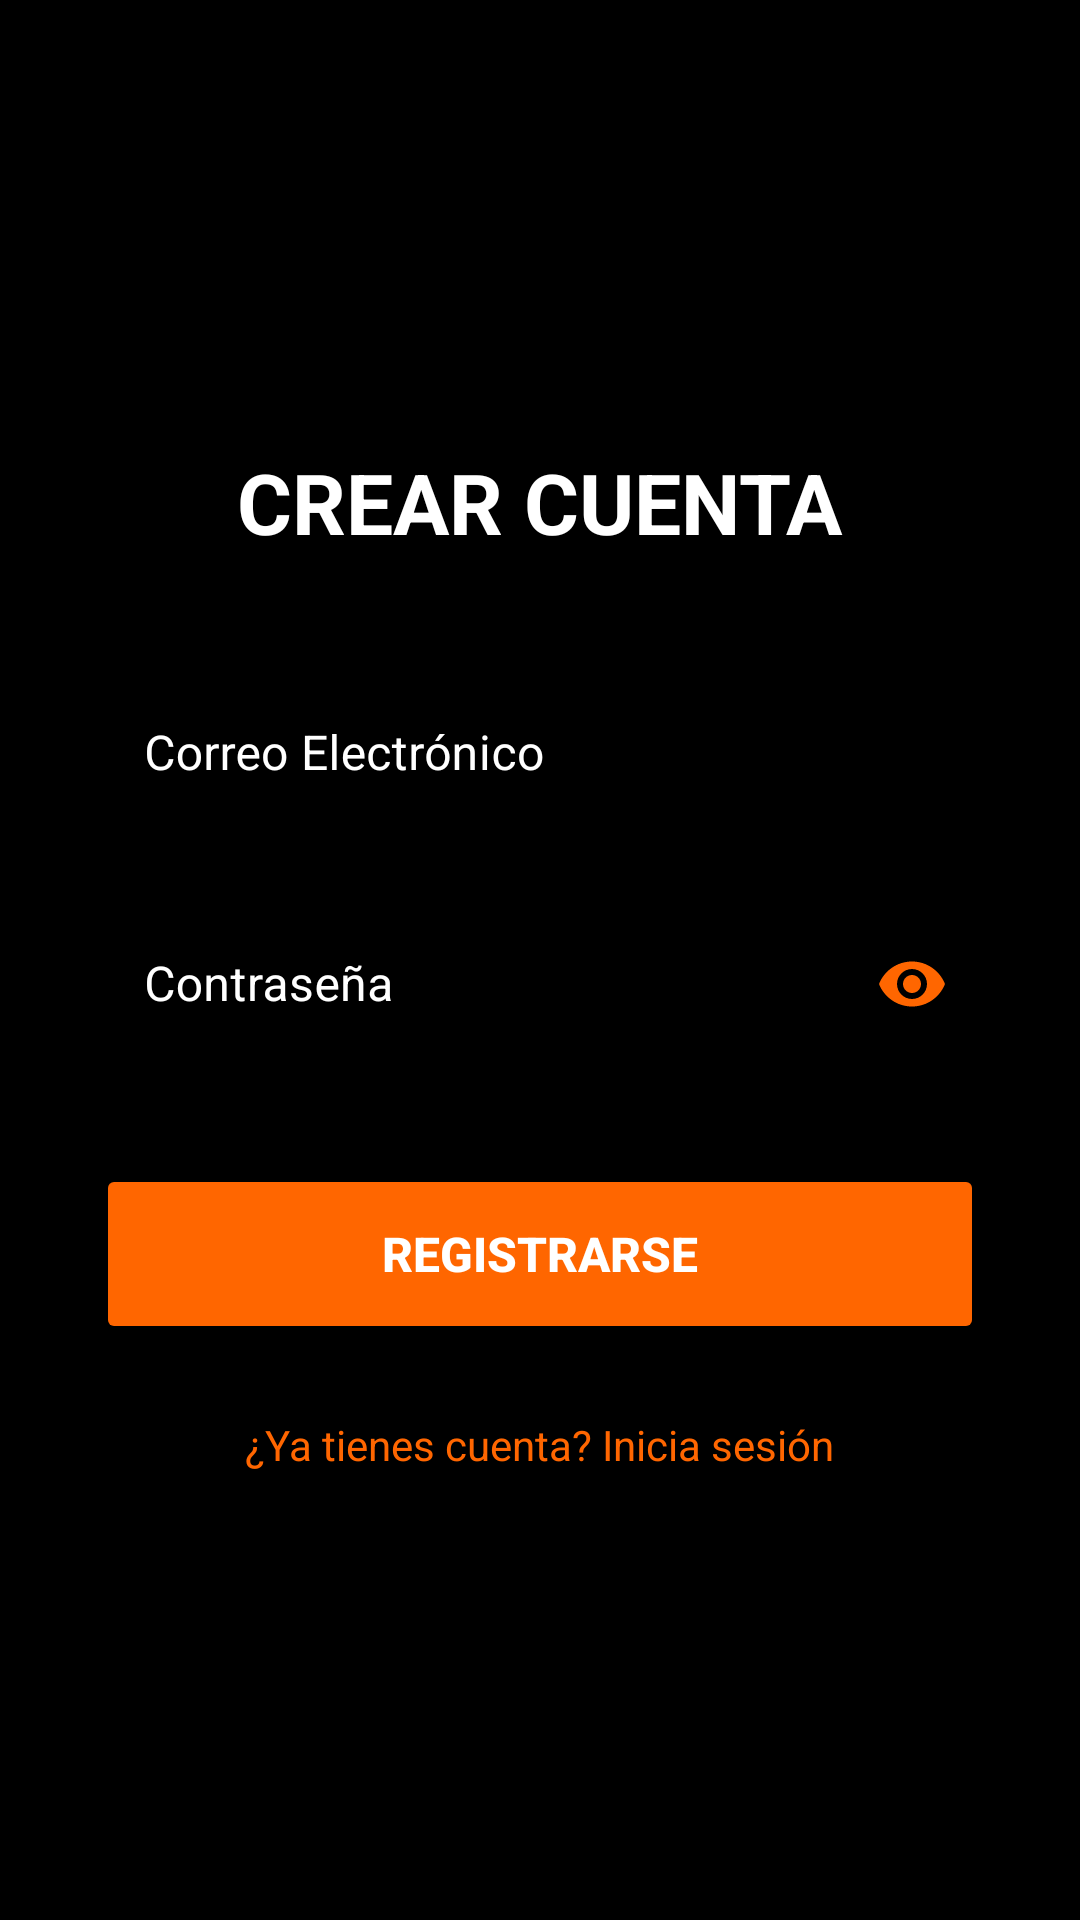

Layout XML and referenced resources for this Android screen:
<!-- AndroidManifest.xml: application theme Theme.AstraFItV1 -->
<!-- res/layout/activity_register.xml -->
<?xml version="1.0" encoding="utf-8"?>
<LinearLayout xmlns:android="http://schemas.android.com/apk/res/android"
    xmlns:app="http://schemas.android.com/apk/res-auto"
    android:layout_width="match_parent"
    android:layout_height="match_parent"
    android:background="@color/astra_black"
    android:gravity="center"
    android:orientation="vertical"
    android:padding="32dp">

    <TextView
        android:layout_width="wrap_content"
        android:layout_height="wrap_content"
        android:layout_marginBottom="32dp"
        android:text="CREAR CUENTA"
        android:textColor="@color/white"
        android:textSize="28sp"
        android:textStyle="bold" />

    <com.google.android.material.textfield.TextInputLayout
        android:layout_width="match_parent"
        android:layout_height="wrap_content"
        android:layout_marginBottom="16dp"
        android:hint="Correo Electrónico"
        android:textColorHint="@color/white"
        app:hintTextColor="@color/astra_orange"
        app:boxStrokeColor="@color/astra_orange"
        style="@style/Widget.MaterialComponents.TextInputLayout.OutlinedBox">

        <com.google.android.material.textfield.TextInputEditText
            android:id="@+id/et_reg_email"
            android:layout_width="match_parent"
            android:layout_height="wrap_content"
            android:textColor="@color/white"
            android:inputType="textEmailAddress" />
    </com.google.android.material.textfield.TextInputLayout>

    <com.google.android.material.textfield.TextInputLayout
        android:layout_width="match_parent"
        android:layout_height="wrap_content"
        android:layout_marginBottom="32dp"
        android:hint="Contraseña"
        android:textColorHint="@color/white"
        app:hintTextColor="@color/astra_orange"
        app:boxStrokeColor="@color/astra_orange"
        app:passwordToggleEnabled="true"
        app:passwordToggleTint="@color/astra_orange"
        style="@style/Widget.MaterialComponents.TextInputLayout.OutlinedBox">

        <com.google.android.material.textfield.TextInputEditText
            android:id="@+id/et_reg_password"
            android:layout_width="match_parent"
            android:layout_height="wrap_content"
            android:textColor="@color/white"
            android:inputType="textPassword" />
    </com.google.android.material.textfield.TextInputLayout>

    <Button
        android:id="@+id/btn_register"
        android:layout_width="match_parent"
        android:layout_height="60dp"
        android:text="REGISTRARSE"
        android:textColor="@color/white"
        android:textSize="16sp"
        android:textStyle="bold"
        android:backgroundTint="@color/astra_orange"
        app:cornerRadius="8dp" />

    <TextView
        android:id="@+id/tv_back_to_login"
        android:layout_width="wrap_content"
        android:layout_height="wrap_content"
        android:layout_marginTop="24dp"
        android:text="¿Ya tienes cuenta? Inicia sesión"
        android:textColor="@color/astra_orange"
        android:textSize="14sp" />

</LinearLayout>
<!-- resources referenced by this layout -->
<resources>
  <color name="astra_black">#000000</color>
  <color name="astra_orange">#FF6600</color>
  <color name="white">#FFFFFF</color>
  <style name="Theme.AstraFItV1" parent="Theme.Material3.DayNight.NoActionBar">
          
          <item name="android:windowBackground">@color/astra_black</item>
          
          <item name="android:statusBarColor">@color/astra_black</item>
          
          <item name="colorPrimary">@color/astra_orange</item>
      </style>
</resources>
